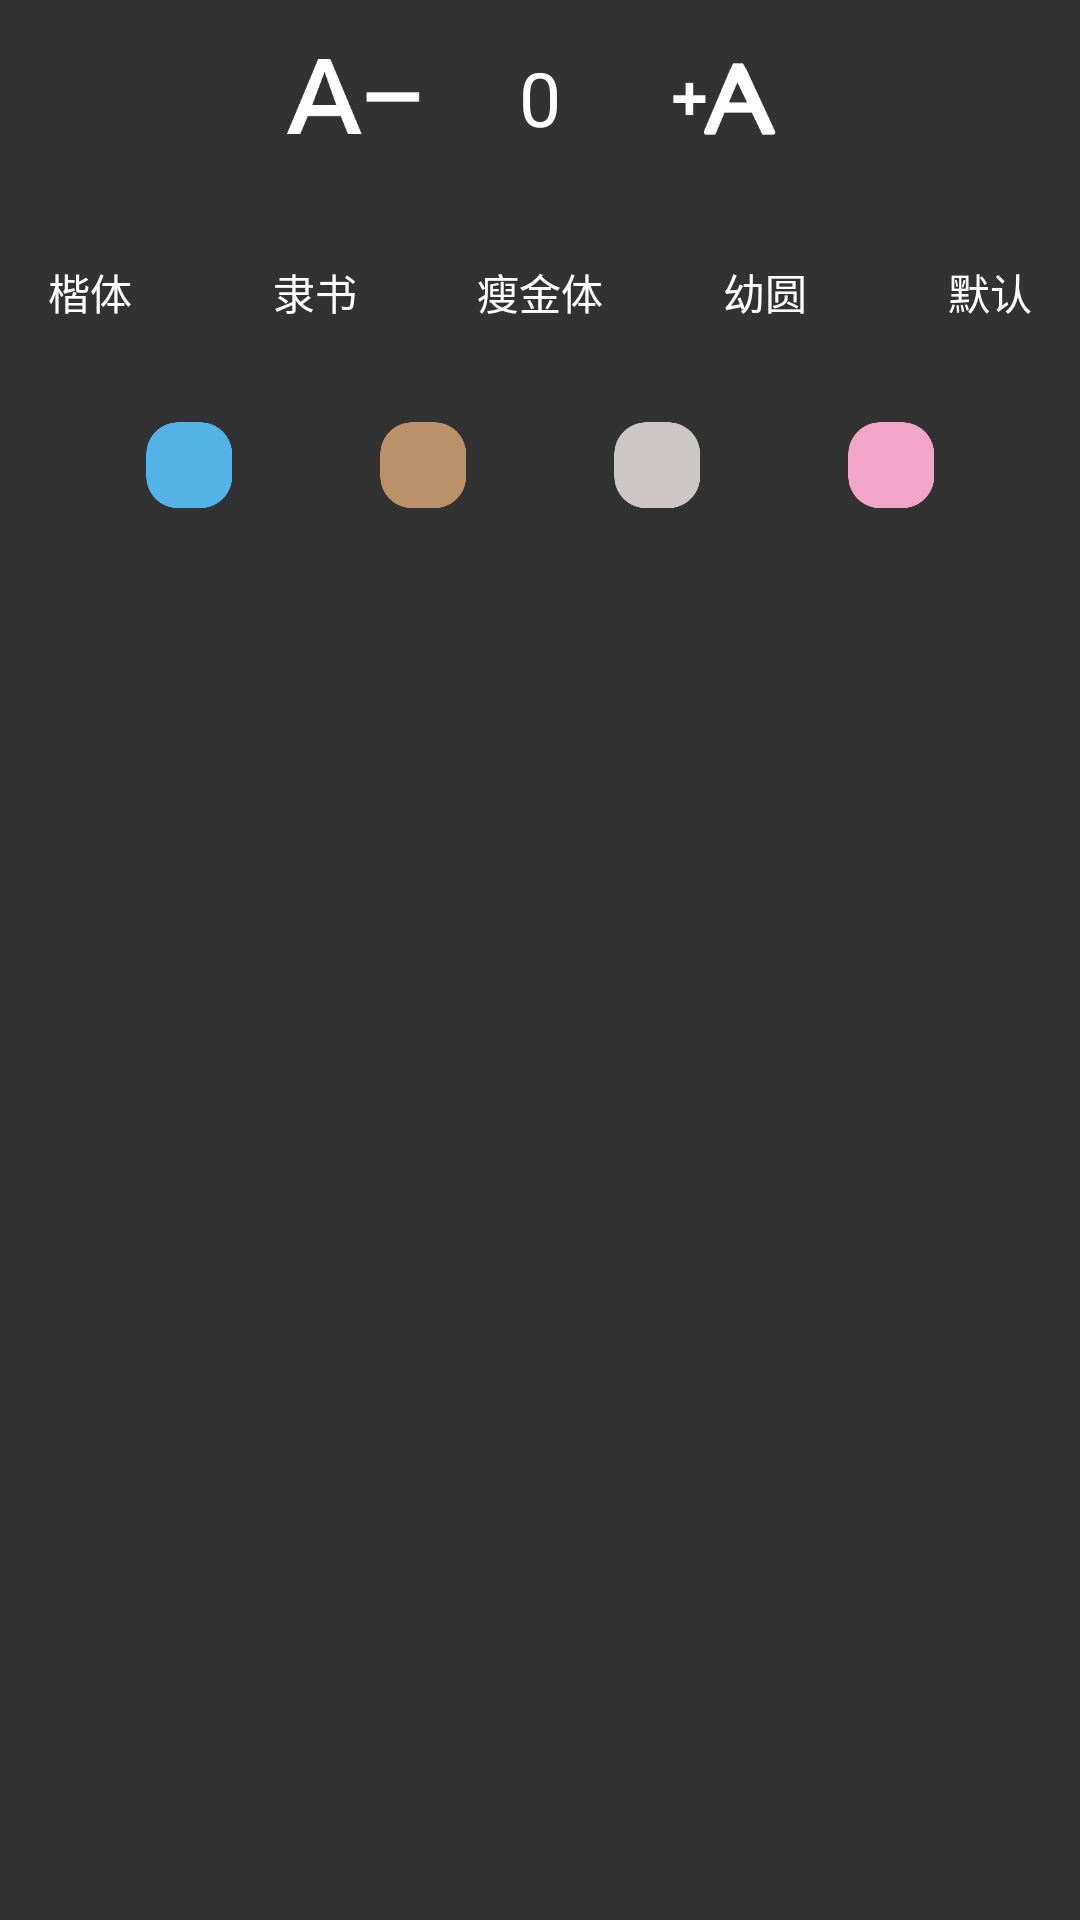

Reconstruct the res/layout file that produces this screen, plus the resources it refers to.
<!-- AndroidManifest.xml: application theme AppTheme -->
<!-- res/layout/textpage_set.xml -->
<?xml version="1.0" encoding="utf-8"?>
<LinearLayout xmlns:android="http://schemas.android.com/apk/res/android"
    android:layout_width="fill_parent"
    android:layout_height="fill_parent"
    android:background="#cc000000"
    android:orientation="vertical" >
    <TextView 
        android:layout_width="fill_parent"
        android:layout_height="10dp"/>
    <LinearLayout
        android:layout_width="fill_parent"
        android:layout_height="wrap_content"
        android:gravity="center"
        android:orientation="horizontal" >

        <ImageView
            android:id="@+id/fontdec"
            android:layout_width="45dp"
            android:layout_height="45dp"
            android:background="@drawable/font_dec" />

        <TextView
            android:id="@+id/fontsize"
            android:layout_width="80dp"
            android:layout_height="45dp"
            android:gravity="center"
            android:textColor="#ffffff"
            android:textSize="25sp"
            android:text="0" />

        <ImageView
             android:id="@+id/fontadd"
            android:layout_width="45dp"
            android:layout_height="45dp"
            android:background="@drawable/font_add" />
    </LinearLayout>
    <TextView 
        android:layout_width="fill_parent"
        android:layout_height="20dp"/>

    <LinearLayout
        android:layout_width="fill_parent"
        android:layout_height="wrap_content"
        android:orientation="horizontal" >

        <TextView
            android:id="@+id/font1"
            android:layout_width="60dp"
            android:layout_height="45dp"
            android:gravity="center"
            android:textColor="#ffffff"
            android:text="楷体" />

        <TextView
            android:layout_width="wrap_content"
            android:layout_height="45dp"
            android:layout_weight="1"
            android:gravity="center"
            android:text="" />

        <TextView
            android:id="@+id/font2"
            android:layout_width="60dp"
            android:layout_height="45dp"
            android:gravity="center"
            android:textColor="#ffffff"
            android:text="隶书" />

        <TextView
            android:layout_width="wrap_content"
            android:layout_height="45dp"
            android:layout_weight="1"
            android:gravity="center"
            android:text="" />

        <TextView
            android:id="@+id/font3"
            android:layout_width="60dp"
            android:layout_height="45dp"
            android:gravity="center"
            android:textColor="#ffffff"
            android:text="瘦金体" />

        <TextView
            android:layout_width="wrap_content"
            android:layout_height="45dp"
            android:layout_weight="1"
            android:gravity="center"
            android:text="" />

        <TextView
            android:id="@+id/font4"
            android:layout_width="60dp"
            android:layout_height="45dp"
            android:gravity="center"
            android:textColor="#ffffff"
            android:text="幼圆" />
         <TextView
            android:layout_width="wrap_content"
            android:layout_height="45dp"
            android:layout_weight="1"
            android:gravity="center"
            android:text="" />

        <TextView
            android:id="@+id/font5"
            android:layout_width="60dp"
            android:layout_height="45dp"
            android:gravity="center"
            android:textColor="#ffffff"
            android:text="默认" />
    </LinearLayout>
    <TextView 
        android:layout_width="fill_parent"
        android:layout_height="20dp"/>
    <LinearLayout
        android:layout_width="fill_parent"
        android:layout_height="wrap_content"
        android:orientation="horizontal" >

        <TextView
            android:layout_width="wrap_content"
            android:layout_height="30dp"
            android:layout_weight="1"
            android:gravity="center"
            android:text="" />

        <ImageView
            android:id="@+id/pagecolor1"
            android:layout_width="30dp"
            android:layout_height="30dp"
            android:background="@drawable/page_color1" />

        <TextView
            android:layout_width="wrap_content"
            android:layout_height="30dp"
            android:layout_weight="1"
            android:gravity="center"
            android:text="" />

       <ImageView
           android:id="@+id/pagecolor2"
            android:layout_width="30dp"
            android:layout_height="30dp"
            android:background="@drawable/page_color2" />

       <TextView
           android:layout_width="wrap_content"
           android:layout_height="30dp"
           android:layout_weight="1"
           android:gravity="center"
           android:text="" />

       <ImageView
           android:id="@+id/pagecolor3"
            android:layout_width="30dp"
            android:layout_height="30dp"
            android:background="@drawable/page_color3" />

      <TextView
          android:layout_width="wrap_content"
          android:layout_height="30dp"
          android:layout_weight="1"
          android:gravity="center"
          android:text="" />

       <ImageView
           android:id="@+id/pagecolor4"
            android:layout_width="30dp"
            android:layout_height="30dp"
            android:background="@drawable/page_color4" />

       <TextView
           android:layout_width="wrap_content"
           android:layout_height="30dp"
           android:layout_weight="1"
           android:gravity="center"
           android:text="" />
    </LinearLayout>

</LinearLayout>
<!-- resources referenced by this layout -->
<resources>
  <!-- drawable font_add: png bitmap (drawable-hdpi, 2079 bytes) -->
  <!-- drawable font_dec: png bitmap (drawable-hdpi, 2136 bytes) -->
  <!-- drawable page_color1: png bitmap (drawable-hdpi, 2687 bytes) -->
  <!-- drawable page_color2: png bitmap (drawable-hdpi, 2687 bytes) -->
  <!-- drawable page_color3: png bitmap (drawable-hdpi, 2687 bytes) -->
  <!-- drawable page_color4: png bitmap (drawable-hdpi, 2687 bytes) -->
  <style name="AppTheme" parent="AppTheme.Base">
          
      </style>
  <style name="AppTheme.Base" parent="Theme.AppCompat.Light.NoActionBar">
          <item name="windowActionBar">false</item>
          <item name="android:windowNoTitle">true</item>
  
          
  
  
          
          <item name="drawerArrowStyle">@style/AppTheme.MyDrawerArrowStyle</item>
      </style>
  <style name="AppTheme.MyDrawerArrowStyle" parent="Widget.AppCompat.DrawerArrowToggle">
  
          
          <item name="spinBars">false</item>
          
          <item name="color">@android:color/black</item>
      </style>
</resources>
